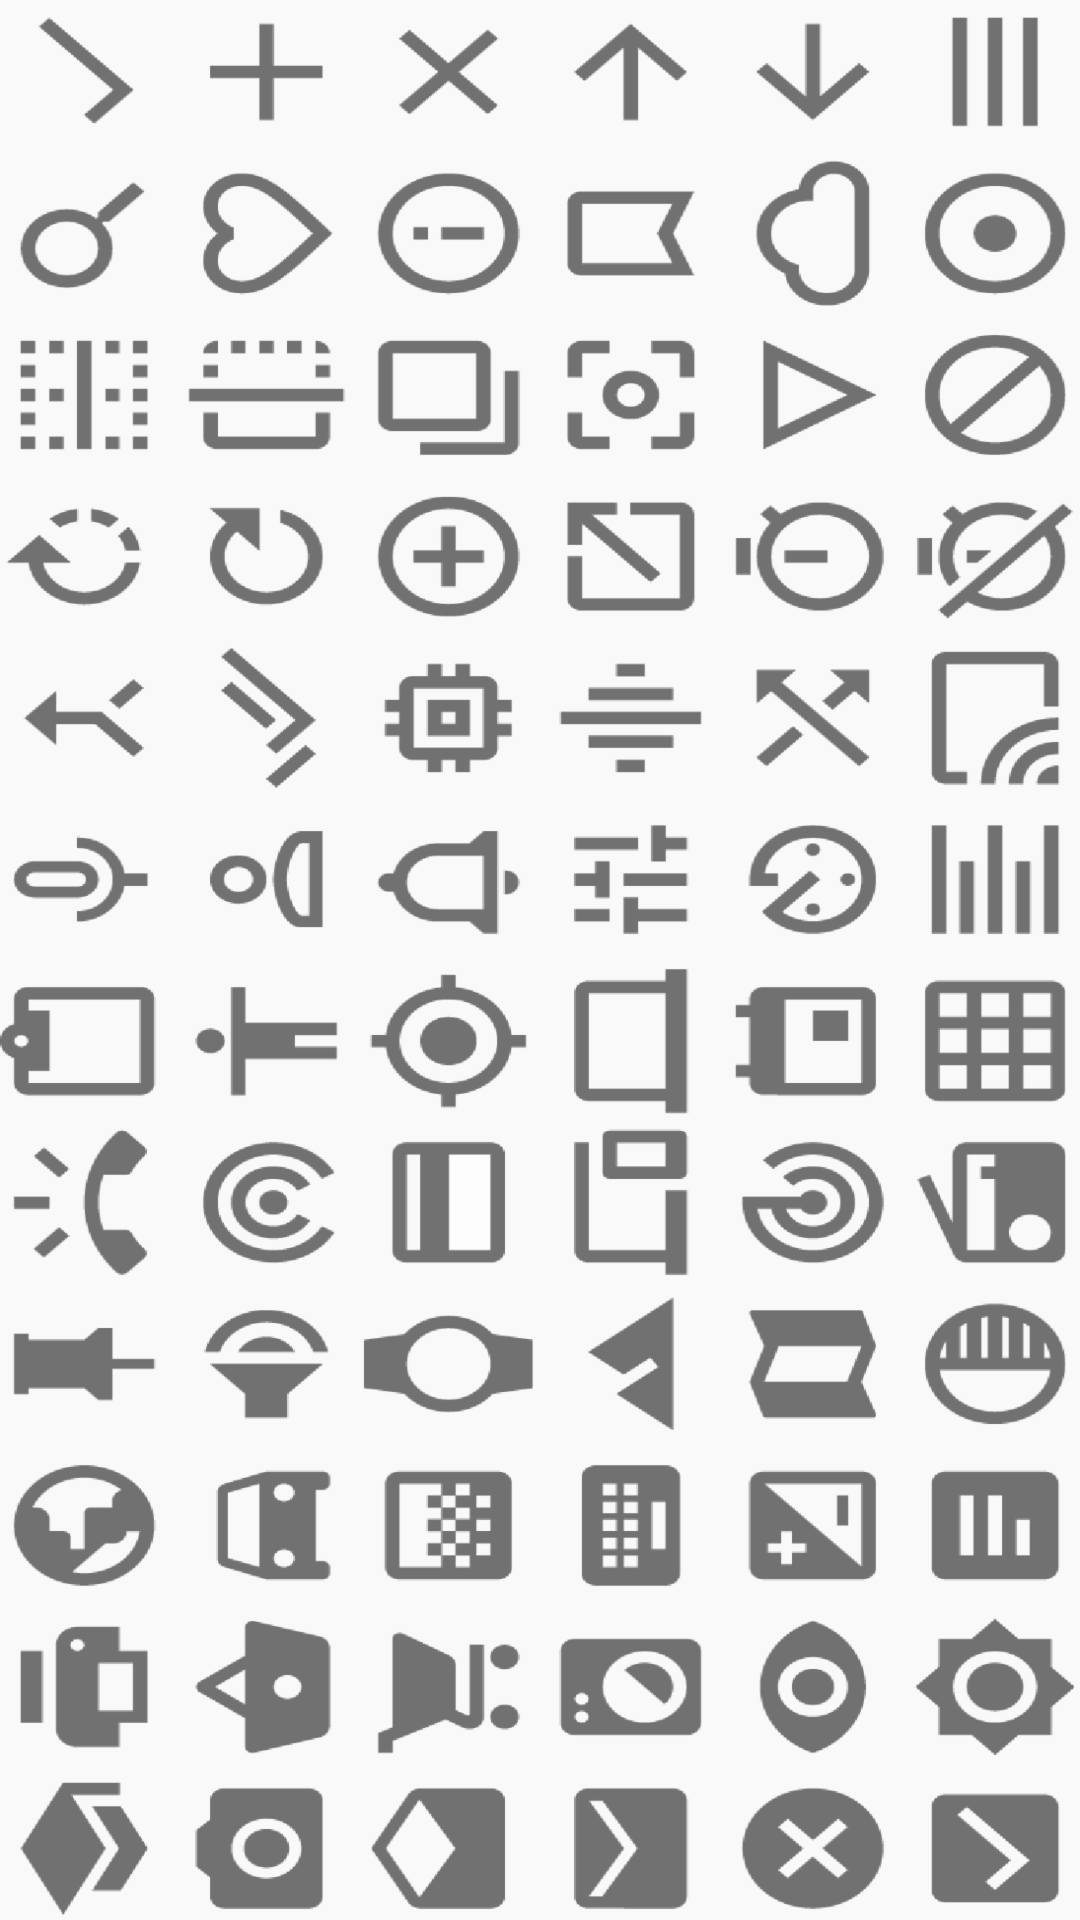

This screen was rendered from an Android layout file. Write that file and the resources it references.
<!-- AndroidManifest.xml: application theme AppTheme -->
<!-- res/layout/activity_main.xml -->
<?xml version="1.0" encoding="utf-8"?>
<LinearLayout
    xmlns:android="http://schemas.android.com/apk/res/android"
    android:id="@+id/content_frame"
    style="@style/Container.AddBackground">

    <include layout="@layout/toolbar"></include>

    
    
    
    
    

    
    
    
    
    

    
    
    
    
    
    
    
    

    


</LinearLayout>
<!-- res/layout/toolbar.xml (included above) -->
<?xml version="1.0" encoding="utf-8"?>
<android.support.v7.widget.Toolbar xmlns:android="http://schemas.android.com/apk/res/android"
    android:layout_width="match_parent"
    android:layout_height="wrap_content"
    android:id="@+id/toolbar"
    android:background="@color/primary"
    android:minHeight="?attr/actionBarSize">

</android.support.v7.widget.Toolbar>
<!-- resources referenced by this layout -->
<resources>
  <style name="Container.AddBackground">
          <item name="android:background">@drawable/background</item>
      </style>
  <style name="AppTheme" parent="AppTheme.Base">
           
  
      </style>
  <!-- drawable background: jpg bitmap (drawable, 74802 bytes) -->
  <style name="AppTheme.Base" parent="Theme.AppCompat.NoActionBar">
          <item name="colorPrimary">@color/primary</item>
          <item name="colorPrimaryDark">@color/primary_dark</item>
          <item name="colorAccent">@color/accent</item>
          <item name="android:textColor">@color/primary_text</item>
      </style>
</resources>
